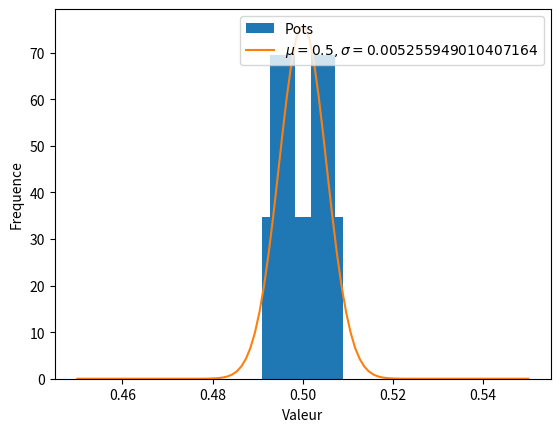

Source code (Python):
import numpy as np
import random
import matplotlib.pyplot as plt
from scipy.stats import norm 


def ex1():
   moy        = 0
   ecart_type = []
   i          = 0

   confiture = [0.499,0.509,0.501,0.494,0.498,0.497,0.504,0.506,0.502,0.496,0.495,0.493,0.507,0.505,0.503,0.491]

   for i in range(len(confiture)):
      moy = moy+confiture[i]

   moy = moy/len(confiture)

   for i in range(len(confiture)):
      ecart_type.append(confiture[i]-moy)
      ecart_type[i] = ecart_type[i]**2

   ec = np.sqrt(sum(ecart_type)/len(confiture))

   print("Moyenne Empirique : {}".format(moy))
   print("Ecart-type        : {}".format(ec))
   print()
   plt.hist(confiture,bins=10,density=1,label='Pots')
   x = np.linspace(0.45, 0.55, 100)
   plt.plot(x, norm.pdf(x, moy,ec),label='$\mu={}, \sigma={}$'.format(moy,ec))
   plt.xlabel('Valeur')
   plt.ylabel('Frequence')

   plt.legend()
   plt.show()

   #1ER
   interGauche = moy - (norm.ppf(0.95, loc =0, scale = 1) *(ec/np.sqrt(len(confiture))))
   interDroite = moy + (norm.ppf(0.95, loc =0, scale = 1) *(ec/np.sqrt(len(confiture))))
   print("95 % de confiance : [{} ; {}]".format(interGauche,interDroite))
   interGauche = moy - (norm.ppf(0.99, loc =0, scale = 1) *(ec/np.sqrt(len(confiture))))
   interDroite = moy + (norm.ppf(0.99, loc =0, scale = 1) *(ec/np.sqrt(len(confiture))))
   print("99 % de confiance : [{} ; {}]".format(interGauche,interDroite))
   print()
   print()

   #2EME
   print("########### AVOCAT ###########")
   print()

   moy        = 0
   ecart_type = []
   i          = 0

   avocat = [85.06,91.44,87.93,89.02,87.28,82.34,86.23,84.16,88.56,90.45,84.91,89.90,85.52,86.75,88.54,87.90]

   for i in range(len(avocat)):
      moy = moy+avocat[i]

   moy = moy/len(avocat)
   print("Moyenne Empirique : {}".format(moy))

   for i in range(len(avocat)):
      ecart_type.append(avocat[i]-moy)
      ecart_type[i] = ecart_type[i]**2

   ec = np.sqrt(sum(ecart_type)/len(avocat))
   print("Ecart-type        : {}".format(ec))
   print()
   interGauche = moy - (norm.ppf(0.95, loc =0, scale = 1) *(ec/np.sqrt(len(avocat))))
   interDroite = moy + (norm.ppf(0.95, loc =0, scale = 1) *(ec/np.sqrt(len(avocat))))
   print("95 % de confiance : [{} ; {}]".format(interGauche,interDroite))


def ex2():

   num = 500
   freq = float(95)/float(num)

   interGauche = (freq - ((norm.ppf(0.99, loc =0, scale = 1))*(np.sqrt(freq*(1-freq))/np.sqrt(num))))*500
   interDroite = (freq + ((norm.ppf(0.99, loc =0, scale = 1))*(np.sqrt(freq*(1-freq))/np.sqrt(num))))*500
   print("99 % de confiance : [{} ; {}]".format(interGauche,interDroite))
   print()

def ex3():

   #N = 100
   nbr = 100
   s = np.random.binomial(1, 0.5, nbr)
   f = 0
   for i in range(len(s)):
      if(s[i] == 1):
         f +=1

   f = float(f)/float(nbr)
   

   interGauche = (f - ((norm.ppf(0.95, loc =0, scale = 1)/np.sqrt(nbr) * np.sqrt(f*(1-f)))))
   interDroite = (f + ((norm.ppf(0.95, loc =0, scale = 1)/np.sqrt(nbr) * np.sqrt(f*(1-f)))))
   print("Pour n = 100      | 95 % de confiance : [{} ; {}]".format(interGauche,interDroite))

   #N = 1000
   nbr = 1000
   s = np.random.binomial(1, 0.5, nbr)
   f = 0
   for i in range(len(s)):
      if(s[i] == 1):
         f +=1

   f = float(f)/float(nbr)
   

   interGauche = (f - ((norm.ppf(0.95, loc =0, scale = 1)/np.sqrt(nbr) * np.sqrt(f*(1-f)))))
   interDroite = (f + ((norm.ppf(0.95, loc =0, scale = 1)/np.sqrt(nbr) * np.sqrt(f*(1-f)))))
   print("Pour n = 1 000    | 95 % de confiance : [{} ; {}]".format(interGauche,interDroite))

   #N = 10 000
   nbr = 10000
   s = np.random.binomial(1, 0.5, nbr)
   f = 0
   for i in range(len(s)):
      if(s[i] == 1):
         f +=1

   f = float(f)/float(nbr)
   

   interGauche = (f - ((norm.ppf(0.95, loc =0, scale = 1)/np.sqrt(nbr) * np.sqrt(f*(1-f)))))
   interDroite = (f + ((norm.ppf(0.95, loc =0, scale = 1)/np.sqrt(nbr) * np.sqrt(f*(1-f)))))
   print("Pour n = 10 000   | 95 % de confiance : [{} ; {}]".format(interGauche,interDroite))

 #N = 100 000
   nbr = 100000
   s = np.random.binomial(1, 0.5, nbr)
   f = 0
   for i in range(len(s)):
      if(s[i] == 1):
         f +=1

   f = float(f)/float(nbr)
   

   interGauche = (f - ((norm.ppf(0.95, loc =0, scale = 1)/np.sqrt(nbr) * np.sqrt(f*(1-f)))))
   interDroite = (f + ((norm.ppf(0.95, loc =0, scale = 1)/np.sqrt(nbr) * np.sqrt(f*(1-f)))))
   print("Pour n = 100 000  | 95 % de confiance : [{} ; {}]".format(interGauche,interDroite))

   #N = 1 000 000
   nbr = 1000000
   s = np.random.binomial(1, 0.5, nbr)
   f = 0
   for i in range(len(s)):
      if(s[i] == 1):
         f +=1

   f = float(f)/float(nbr)
   

   interGauche = (f - ((norm.ppf(0.95, loc =0, scale = 1)/np.sqrt(nbr) * np.sqrt(f*(1-f)))))
   interDroite = (f + ((norm.ppf(0.95, loc =0, scale = 1)/np.sqrt(nbr) * np.sqrt(f*(1-f)))))
   print("Pour n = 1 000 000| 95 % de confiance : [{} ; {}]".format(interGauche,interDroite))





def main():

   #EX 1
   print("############ EX 1 ############")
   print("########## CONFITURE #########")
   print()
   ex1()
   print()
   print("############ EX 2 ############")
   print()
   ex2()
   print("############ EX 3 ############")
   print()
   ex3()



main()
